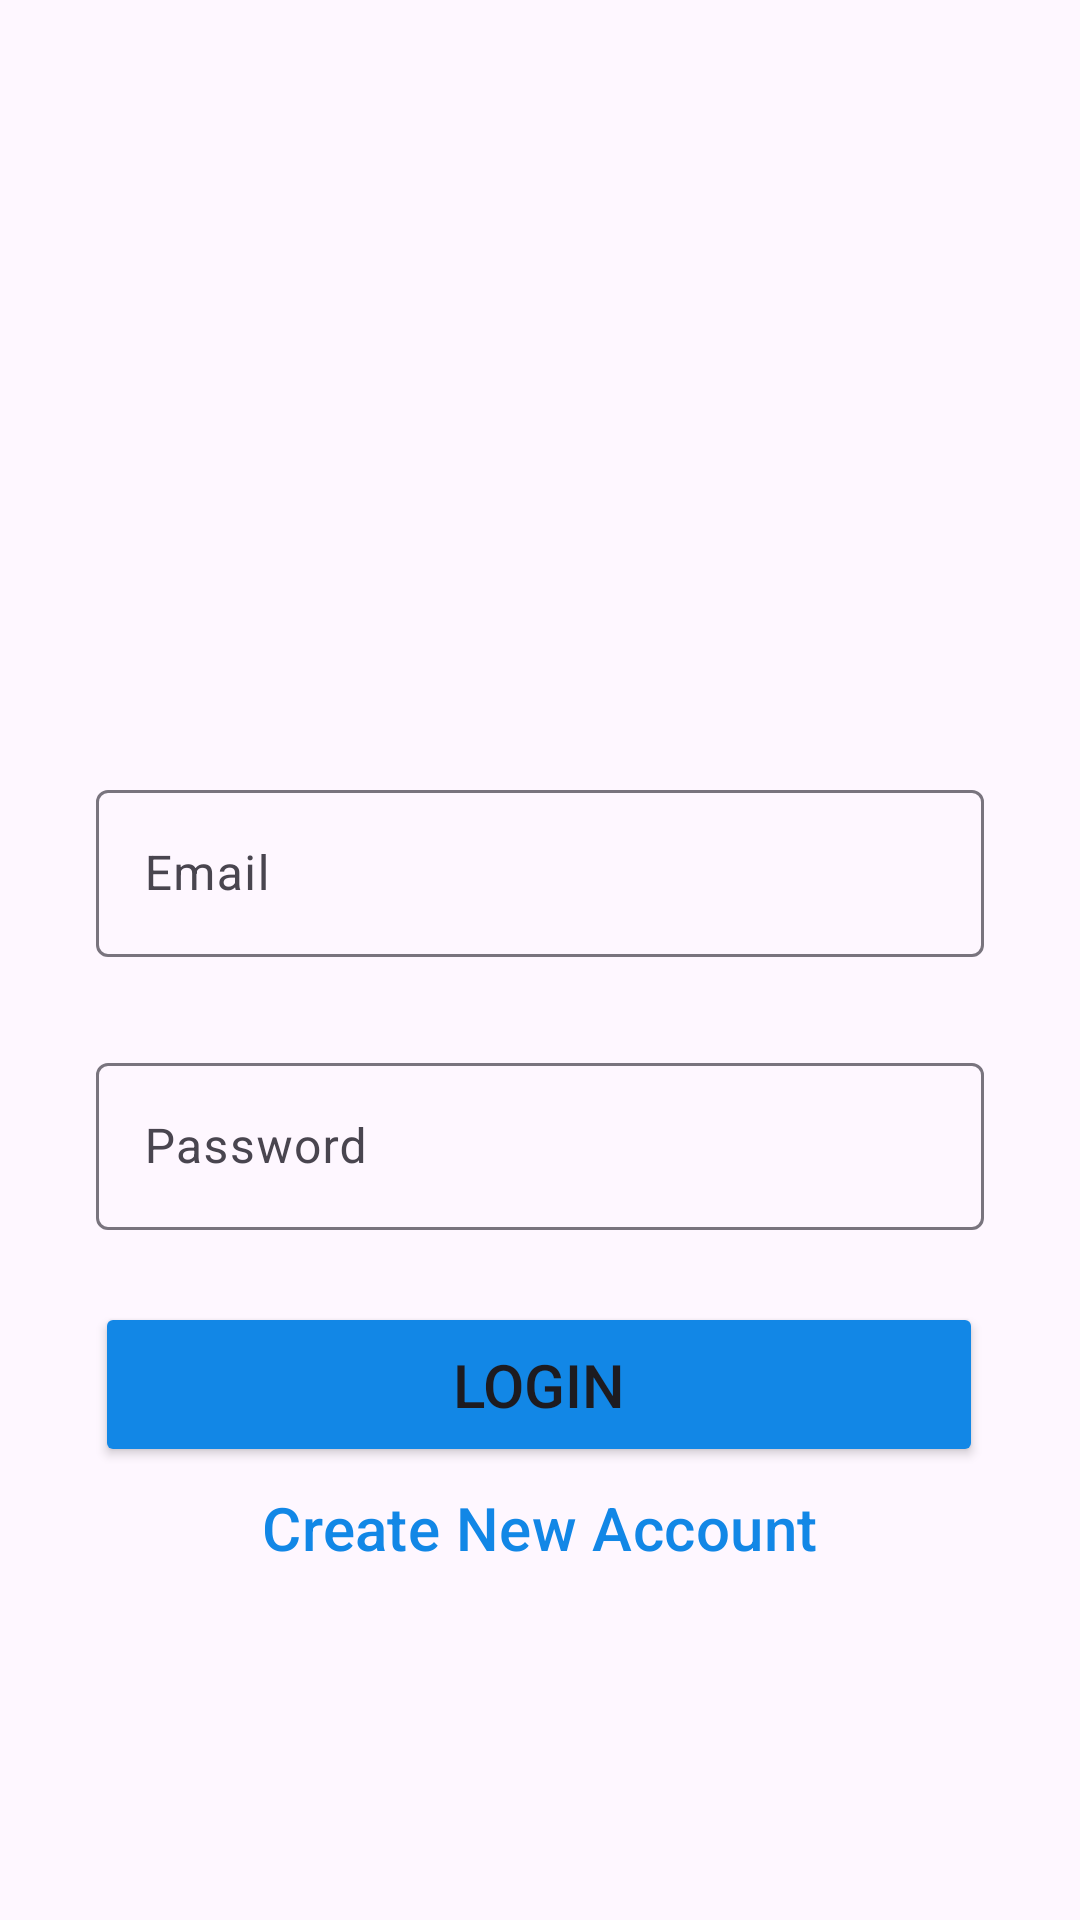

The Android layout XML behind this screen, and the referenced resources:
<!-- AndroidManifest.xml: activity theme Theme.Insstagramm -->
<!-- res/layout/activity_login.xml -->
<?xml version="1.0" encoding="utf-8"?>
<androidx.constraintlayout.widget.ConstraintLayout xmlns:android="http://schemas.android.com/apk/res/android"
    xmlns:app="http://schemas.android.com/apk/res-auto"
    xmlns:tools="http://schemas.android.com/tools"
    android:id="@+id/main"
    android:layout_width="match_parent"
    android:layout_height="match_parent"
    tools:context=".loginActivity">

    <ImageView
        android:id="@+id/imageView2"
        android:layout_width="145dp"
        android:layout_height="126dp"
        android:layout_marginTop="100dp"
        app:civ_border_color="#FF0000"
        app:civ_border_width="10dp"
        app:layout_constraintEnd_toEndOf="parent"
        app:layout_constraintHorizontal_bias="0.497"
        app:layout_constraintStart_toStartOf="parent"
        app:layout_constraintTop_toTopOf="parent"
        app:srcCompat="@drawable/instagram_logo" />


    <com.google.android.material.textfield.TextInputLayout

        android:id="@+id/textInputLayout2"
        android:layout_width="match_parent"
        android:layout_height="wrap_content"
        android:layout_marginStart="32dp"
        android:layout_marginTop="32dp"
        android:layout_marginEnd="32dp"
        android:layout_marginBottom="25dp"
        android:hint="Email"
        app:layout_constraintBottom_toTopOf="@+id/textInputLayout3"
        app:layout_constraintEnd_toEndOf="@+id/imageView2"
        app:layout_constraintStart_toStartOf="@+id/imageView2"
        app:layout_constraintTop_toBottomOf="@+id/imageView2"
        tools:ignore="MissingConstraints">

        <com.google.android.material.textfield.TextInputEditText
            android:id="@+id/Email"
            android:layout_width="match_parent"
            android:layout_height="match_parent"
            android:visibility="visible" />

    </com.google.android.material.textfield.TextInputLayout>

    <com.google.android.material.textfield.TextInputLayout

        android:id="@+id/textInputLayout3"
        android:layout_width="match_parent"
        android:layout_height="wrap_content"
        android:layout_marginStart="32dp"
        android:layout_marginTop="5dp"
        android:layout_marginEnd="32dp"
        android:layout_marginBottom="24dp"
        android:hint="Password"
        app:layout_constraintBottom_toTopOf="@+id/login_btn"
        app:layout_constraintEnd_toEndOf="@+id/textInputLayout2"
        app:layout_constraintStart_toStartOf="@+id/textInputLayout2"
        app:layout_constraintTop_toBottomOf="@+id/textInputLayout2">

        <com.google.android.material.textfield.TextInputEditText
            android:id="@+id/Password"
            android:layout_width="match_parent"
            android:layout_height="match_parent"
            android:visibility="visible" />

    </com.google.android.material.textfield.TextInputLayout>

    <Button

        android:id="@+id/login_btn"
        android:layout_width="0dp"
        android:layout_height="55dp"
        android:layout_marginTop="24dp"
        android:backgroundTint="@color/blue"
        android:text="Login"
        android:textSize="20dp"
        app:layout_constraintEnd_toEndOf="@+id/textInputLayout3"
        app:layout_constraintStart_toStartOf="@+id/textInputLayout3"
        app:layout_constraintTop_toBottomOf="@+id/textInputLayout3" />

    <Button
        android:id="@+id/create_account"
        style="@style/Widget.Material3.Button.OutlinedButton"
        android:layout_width="0dp"
        android:layout_height="55dp"
        android:layout_marginBottom="111dp"

        android:text="Create New Account"
        android:textColor="@color/blue"
        android:textSize="20dp"
        app:layout_constraintBottom_toBottomOf="parent"
        app:layout_constraintEnd_toEndOf="@+id/textInputLayout3"
        app:layout_constraintHorizontal_bias="0.0"
        app:layout_constraintStart_toStartOf="@+id/textInputLayout3"
        app:layout_constraintTop_toBottomOf="@+id/login_btn" />

</androidx.constraintlayout.widget.ConstraintLayout>
<!-- resources referenced by this layout -->
<resources>
  <color name="blue">#1287E6</color>
  <style name="Theme.Insstagramm" parent="Base.Theme.Insstagramm" />
  <style name="Base.Theme.Insstagramm" parent="Theme.Material3.DayNight.NoActionBar">
          
          
      </style>
</resources>
